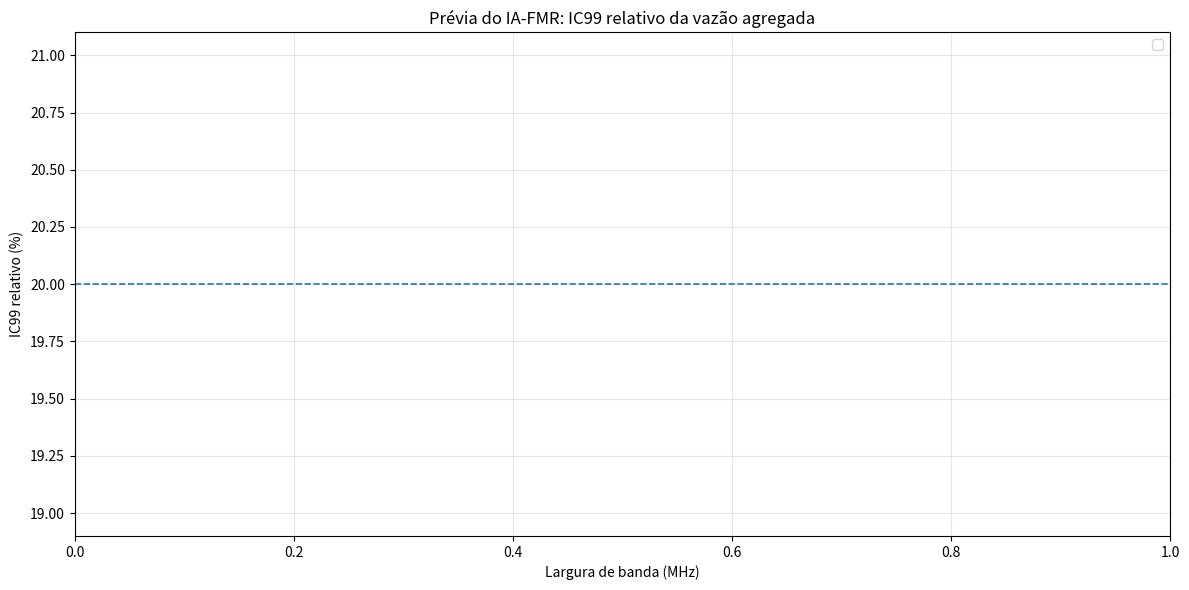

This figure's Python source:
from pathlib import Path
import csv
import math
import statistics
from collections import defaultdict

import matplotlib
matplotlib.use("Agg")
import matplotlib.pyplot as plt

# ==========================================================
# Ajuste aqui se o run-id for outro
# ==========================================================
RUN_DIR = Path("~/ns3-fmr/compare_runs/expA_fr1_100seeds_30s_fmr").expanduser()
SCENARIO = "dynamic_continuous_30s"

BANDS = [10, 15, 20, 25, 30, 35, 40, 45, 50, 60, 70, 80, 90, 100]
MODE = "fmr_rl"

OUT_DIR = RUN_DIR / "tables"
OUT_DIR.mkdir(parents=True, exist_ok=True)

# ==========================================================
# t crítico aproximado para IC95% e IC99%
# ==========================================================
def tcrit(n, confidence):
    if n <= 1:
        return 0.0

    df = n - 1

    if confidence == 0.95:
        table = {
            1: 12.706,
            2: 4.303,
            3: 3.182,
            4: 2.776,
            5: 2.571,
            6: 2.447,
            7: 2.365,
            8: 2.306,
            9: 2.262,
            10: 2.228,
            11: 2.201,
            12: 2.179,
            13: 2.160,
            14: 2.145,
            15: 2.131,
            16: 2.120,
            17: 2.110,
            18: 2.101,
            19: 2.093,
            20: 2.086,
            21: 2.080,
            22: 2.074,
            23: 2.069,
            24: 2.064,
            25: 2.060,
            26: 2.056,
            27: 2.052,
            28: 2.048,
            29: 2.045,
            30: 2.042,
        }

        if df in table:
            return table[df]
        if df <= 40:
            return 2.021
        if df <= 60:
            return 2.000
        if df <= 100:
            return 1.984
        return 1.960

    if confidence == 0.99:
        table = {
            1: 63.657,
            2: 9.925,
            3: 5.841,
            4: 4.604,
            5: 4.032,
            6: 3.707,
            7: 3.499,
            8: 3.355,
            9: 3.250,
            10: 3.169,
            11: 3.106,
            12: 3.055,
            13: 3.012,
            14: 2.977,
            15: 2.947,
            16: 2.921,
            17: 2.898,
            18: 2.878,
            19: 2.861,
            20: 2.845,
            21: 2.831,
            22: 2.819,
            23: 2.807,
            24: 2.797,
            25: 2.787,
            26: 2.779,
            27: 2.771,
            28: 2.763,
            29: 2.756,
            30: 2.750,
        }

        if df in table:
            return table[df]
        if df <= 40:
            return 2.704
        if df <= 60:
            return 2.660
        if df <= 100:
            return 2.626
        return 2.576

    raise ValueError("confidence deve ser 0.95 ou 0.99")

# ==========================================================
# Coleta vazão agregada por seed e banda
# ==========================================================
data = defaultdict(list)

for bw in BANDS:
    pattern = f"seed_*/{SCENARIO}/bw{bw}/{MODE}/flow_summary_{MODE}.csv"

    for p in RUN_DIR.glob(pattern):
        if not p.exists() or p.stat().st_size == 0:
            continue

        try:
            seed_name = p.relative_to(RUN_DIR).parts[0]
            seed = int(seed_name.replace("seed_", ""))

            agg_thr = 0.0

            with open(p, newline="") as f:
                reader = csv.DictReader(f)
                for row in reader:
                    agg_thr += float(row["throughput_mbps"])

            data[bw].append((seed, agg_thr))

        except Exception as e:
            print(f"[WARN] Ignorando arquivo com problema: {p} | {e}")

# ==========================================================
# Estatísticas
# ==========================================================
rows = []

for bw in BANDS:
    values = [v for _, v in data[bw]]
    n = len(values)

    if n == 0:
        rows.append({
            "mode": MODE,
            "bandwidth_mhz": bw,
            "n": 0,
            "mean": "",
            "median": "",
            "std": "",
            "ic95": "",
            "ic95_rel": "",
            "ci95_low": "",
            "ci95_high": "",
            "ic99": "",
            "ic99_rel": "",
            "ci99_low": "",
            "ci99_high": "",
        })
        continue

    mean = statistics.mean(values)
    median = statistics.median(values)
    std = statistics.stdev(values) if n > 1 else 0.0
    se = std / math.sqrt(n) if n > 1 else 0.0

    t95 = tcrit(n, 0.95)
    ic95 = t95 * se
    ci95_low = mean - ic95
    ci95_high = mean + ic95
    ic95_rel = (ic95 / mean) * 100 if mean != 0 else 0.0

    t99 = tcrit(n, 0.99)
    ic99 = t99 * se
    ci99_low = mean - ic99
    ci99_high = mean + ic99
    ic99_rel = (ic99 / mean) * 100 if mean != 0 else 0.0

    rows.append({
        "mode": MODE,
        "bandwidth_mhz": bw,
        "n": n,
        "mean": mean,
        "median": median,
        "std": std,
        "ic95": ic95,
        "ic95_rel": ic95_rel,
        "ci95_low": ci95_low,
        "ci95_high": ci95_high,
        "ic99": ic99,
        "ic99_rel": ic99_rel,
        "ci99_low": ci99_low,
        "ci99_high": ci99_high,
    })

# ==========================================================
# Salvar CSV
# ==========================================================
csv_path = OUT_DIR / "preview_ci95_ci99_fmr_by_bw.csv"

with open(csv_path, "w", newline="") as f:
    fieldnames = [
        "mode",
        "bandwidth_mhz",
        "n",
        "mean",
        "median",
        "std",
        "ic95",
        "ic95_rel",
        "ci95_low",
        "ci95_high",
        "ic99",
        "ic99_rel",
        "ci99_low",
        "ci99_high",
    ]
    writer = csv.DictWriter(f, fieldnames=fieldnames)
    writer.writeheader()
    writer.writerows(rows)

print(f"[OK] CSV salvo em: {csv_path}")

# ==========================================================
# Gráfico 1: média ± IC99%
# ==========================================================
plt.figure(figsize=(12, 6))

xs = []
ys = []
yerr = []

for r in rows:
    if r["n"] == 0:
        continue

    xs.append(r["bandwidth_mhz"])
    ys.append(r["mean"])
    yerr.append(r["ic99"])

if xs:
    plt.errorbar(
        xs,
        ys,
        yerr=yerr,
        marker="o",
        capsize=4,
        linewidth=1.8,
        label="IA-FMR"
    )

plt.xlabel("Largura de banda (MHz)")
plt.ylabel("Vazão agregada média (Mbps)")
plt.title("Prévia do IA-FMR: vazão agregada média com IC99%")
plt.grid(True, alpha=0.3)
plt.legend()
plt.tight_layout()

fig_path = OUT_DIR / "preview_throughput_ci99_fmr.png"
plt.savefig(fig_path, dpi=300)
plt.close()

print(f"[OK] Gráfico salvo em: {fig_path}")

# ==========================================================
# Gráfico 2: IC99 relativo
# ==========================================================
plt.figure(figsize=(12, 6))

xs = []
ys = []

for r in rows:
    if r["n"] == 0:
        continue

    xs.append(r["bandwidth_mhz"])
    ys.append(r["ic99_rel"])

if xs:
    plt.plot(
        xs,
        ys,
        marker="o",
        linewidth=1.8,
        label="IA-FMR"
    )

plt.axhline(20, linestyle="--", linewidth=1.2)
plt.xlabel("Largura de banda (MHz)")
plt.ylabel("IC99 relativo (%)")
plt.title("Prévia do IA-FMR: IC99 relativo da vazão agregada")
plt.grid(True, alpha=0.3)
plt.legend()
plt.tight_layout()

fig_path2 = OUT_DIR / "preview_ic99_relative_fmr.png"
plt.savefig(fig_path2, dpi=300)
plt.close()

print(f"[OK] Gráfico salvo em: {fig_path2}")

# ==========================================================
# Resumo no terminal
# ==========================================================
print()
print("=" * 110)
print("RESUMO DO IA-FMR POR BANDA")
print("=" * 110)

for r in rows:
    if r["n"] == 0:
        print(f"IA-FMR | BW={r['bandwidth_mhz']:>3} MHz | n=0")
    else:
        print(
            f"IA-FMR | "
            f"BW={r['bandwidth_mhz']:>3} MHz | "
            f"n={r['n']:>3} | "
            f"média={r['mean']:.4f} Mbps | "
            f"IC95=±{r['ic95']:.4f} ({r['ic95_rel']:.2f}%) | "
            f"IC99=±{r['ic99']:.4f} ({r['ic99_rel']:.2f}%) | "
            f"mediana={r['median']:.4f}"
        )
